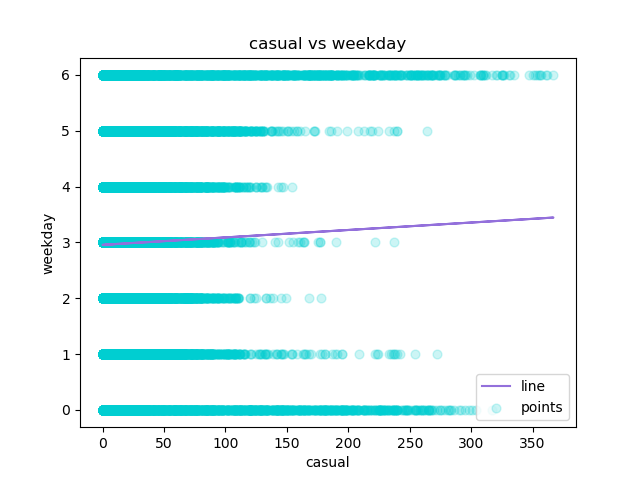

Data behind this chart, as committed beside it:
casual, weekday, Predicted Y
3, 6, 2.96
8, 6, 2.967
5, 6, 2.963
3, 6, 2.96
0, 6, 2.956
0, 6, 2.956
2, 6, 2.959
1, 6, 2.958
1, 6, 2.958
8, 6, 2.967
12, 6, 2.972
26, 6, 2.991
29, 6, 2.995
47, 6, 3.019
35, 6, 3.003
40, 6, 3.009
41, 6, 3.011
15, 6, 2.976
9, 6, 2.968
6, 6, 2.964
11, 6, 2.971
3, 6, 2.96
11, 6, 2.971
15, 6, 2.976
4, 0, 2.962
1, 0, 2.958
1, 0, 2.958
2, 0, 2.959
2, 0, 2.959
0, 0, 2.956
0, 0, 2.956
0, 0, 2.956
1, 0, 2.958
7, 0, 2.966
16, 0, 2.977
20, 0, 2.983
11, 0, 2.971
4, 0, 2.962
19, 0, 2.981
9, 0, 2.968
7, 0, 2.966
10, 0, 2.97
1, 0, 2.958
5, 0, 2.963
11, 0, 2.971
0, 0, 2.956
0, 0, 2.956
0, 1, 2.956
0, 1, 2.956
0, 1, 2.956
0, 1, 2.956
0, 1, 2.956
1, 1, 2.958
1, 1, 2.958
7, 1, 2.966
11, 1, 2.971
10, 1, 2.97
13, 1, 2.973
8, 1, 2.967
11, 1, 2.971
... 17,319 more rows
